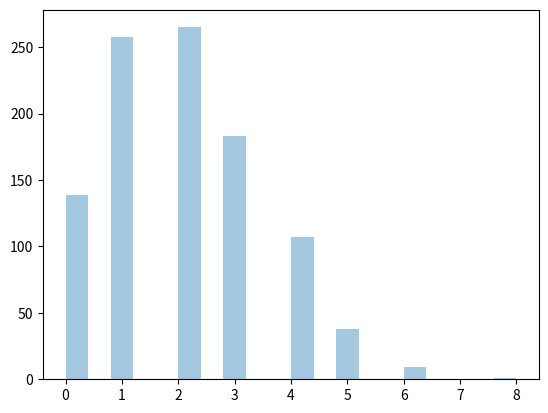

Write the Python code that produced this figure.
from numpy import random 
x = random.poisson(lam=2, size=10)
print(x) 
#0 1 2 3 4 5 6 7 8 9 
# op/-[3 2 3 8 2 0 3 1 3 2]
# isme 3 lam se  jyada 4 bar hai
# isme 2 lam se  jyada 3 bar hai
# so on..


from numpy import random
import matplotlib.pyplot as plt
import seaborn as sns
sns.distplot(random.poisson(lam=2, size=1000), kde=False)
plt.show()